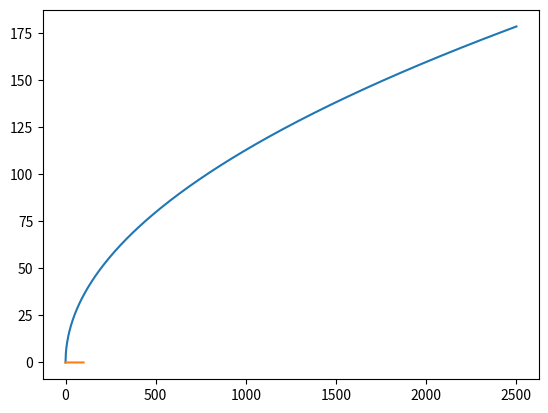

Reproduce this figure in Python.
# https://earthscience.stackexchange.com/questions/7283/how-high-must-one-be-for-the-curvature-of-the-earth-to-be-visible-to-the-eye

import numpy as np
import matplotlib.pyplot as plt

cos = np.cos
atan2 = np.arctan2
sqrt = np.sqrt
pi = np.pi

# https://fr.wikipedia.org/wiki/Orbite_géostationnaire
G = 6.67e-11
M = 5.9736e24
R = 6378.14e3
T = 86164.1      # période sidérale de la rotation terrestre

#https://www.rncan.gc.ca/cartes-outils-et-publications/imagerie-satellitaire-et-photos-aeriennes/tutoriel-notions-fondamentales-teledetection/caracteristiques-dun-satellite-lorbite-et-sa-fauchee/caracteristiques-dun-satellite
geostat = 35786e3

'''
Distance of visibility d (vertical axis, in km), as a function of the
elevation h of the observer above the sea level (horizontal axis, in m).
'''
def distance_horizon(h):
    # h elevation above sea level
    return R*atan2(sqrt(2*R*h),R)

'''
Angle of the horizon below the flat-Earth horizon (gamma, in degrees,
on the vertical axis of this plot) as a function of the observer's elevation h
above the surface (meters). Note that the apparent angular size of the Sun or
the Moon is around 0.5 degrees..
'''
def gamma_horizon(h):
    return atan2(sqrt(2*R*h),R)

def rapport(h):
    if h<R :
        print(round(h/R*100,2),'% of earth radius')
    else:
        print(round(h/R,2),'times radius of earth')
        
# times earth radius
m = 5.62
m =1
h = 10e3
h = m*geostat
#h = m*R

rapport(h)

print('h=',round(h/1000,2),'km')
print('d=',round(distance_horizon(h)/1000,2),'km')
print('g=',round(180/pi*gamma_horizon(h),2),'deg')
g = gamma_horizon(h)

# https://fr.wikipedia.org/wiki/Calotte_sphérique
# hauteur calotte
p = R*(1 - cos(g))
# surface calotte
s = 2*pi*R*p
# surface hemisphere
S = 2*pi*R**2
print('p=',p,'s=',s)
print(round(s/S*100,2),'%')

hv = np.linspace(0,2500,2500)
plt.plot(hv,distance_horizon(hv)/1000)
plt.grid()
#plt.show()

hv = np.linspace(0,100,100)
plt.plot(hv,gamma_horizon(hv))
plt.grid()
#plt.show()

def geo(h):
    v = 2*pi*(R + h)/T
    return round(v,2)

print('période satellite = ', geo(h),'s')

def geo_h():
    #   G.M.m   =  m.v**2
    # --------     ------
    # (R+h)**2     R + h
    gh = ((G * M *T**2)/(4 * pi**2))**(1/3) - R
    return round(gh/1000,2)

print('altitude orbite stationnaire =',geo_h(),'km')

def v_sat(h): # h en km
    v = sqrt((G * M)/(R + h*1000))
    return v

print(round(v_sat(geo_h()),2),'m/s')